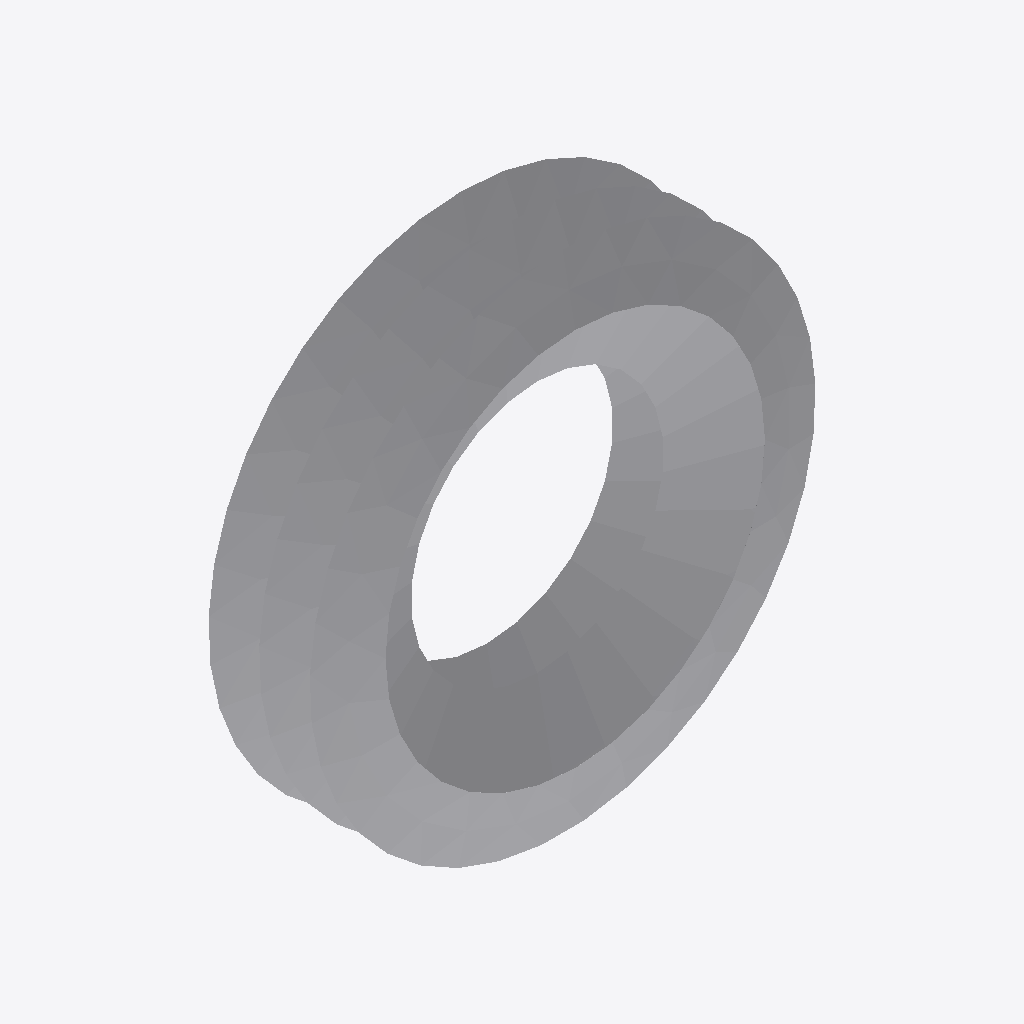
Isometric view of an IFC building model (IFC-SPF (STEP), schema IFC2X3, length unit millimetre), seen from the south-west, elements coloured by IFC class: 1 other element (light grey).
Extent 0.266 m × 0.067 m × 0.266 m (x, y, z). Elements (1): 1 IfcFlowSegment.

HEADER;
FILE_DESCRIPTION(('ViewDefinition [CoordinationView]'),'2;1');
FILE_NAME('/home/giovanni/IdeaProjects/ifc/ifc-out/geometries/expansionjoint.ifc','2020-10-20T19:17:42',(''),('Antea S.r.l.'),'IFC.JAVA 0.1.0','Antea IFC Export 0.1.0','');
FILE_SCHEMA(('IFC2X3'));
ENDSEC;
DATA;
#15=IFCPROJECT('1nGMys5Jf3sApVBU38pYAA',#6,'Unnamed',$,$,$,$,(#9),#14);
#16=IFCSITE('1SvxuiNVrAsgmCZQZKVprs',#6,$,$,$,$,$,$,.COMPLEX.,$,$,$,$,$);
#59=IFCFLOWSEGMENT('2d859rh$H1phmtWJOeCcJt',#6,'ExpansionJoint','null',$,#21,#58,$);
ENDSEC;
